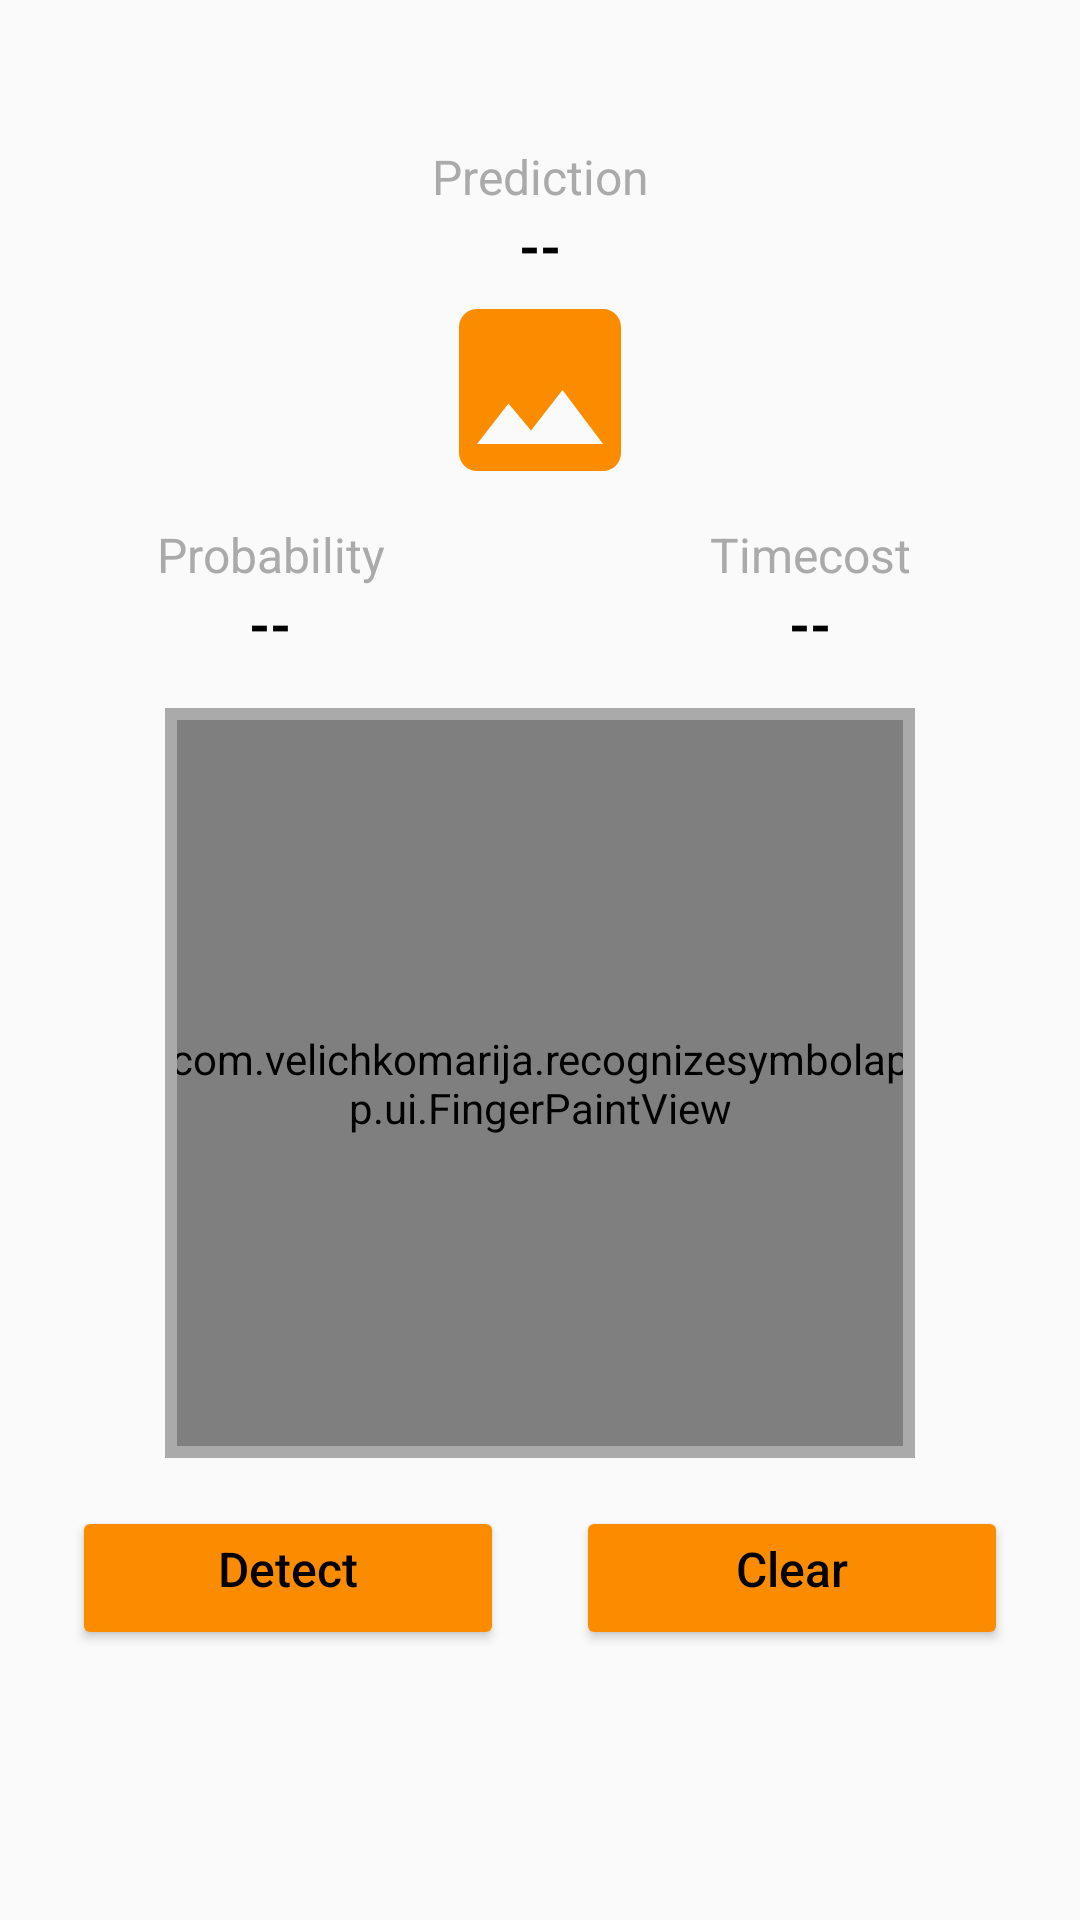

Write the Android layout XML for this screen, with the resource values it uses.
<!-- AndroidManifest.xml: application theme AppTheme -->
<!-- res/layout/activity_main.xml -->
<?xml version="1.0" encoding="utf-8"?>
<LinearLayout xmlns:android="http://schemas.android.com/apk/res/android"
    xmlns:tools="http://schemas.android.com/tools"
    android:layout_width="match_parent"
    android:layout_height="match_parent"
    android:orientation="vertical"
    android:layout_gravity="center"
    tools:context=".ui.MainActivity">

    <LinearLayout
        android:layout_width="match_parent"
        android:orientation="vertical"
        android:layout_marginTop="48dp"
        android:layout_height="wrap_content">

        <TextView
            android:layout_width="match_parent"
            android:layout_height="wrap_content"
            android:text="@string/prediction"
            style="@style/Labels" />

        <TextView
            android:id="@+id/tv_value_predicate"
            android:layout_width="match_parent"
            android:layout_height="wrap_content"
            android:text="@string/emptyResult"
            style="@style/Values" />

        <ImageView
            android:id="@+id/iv_icon"
            android:layout_width="72dp"
            android:layout_height="72dp"
            android:layout_gravity="center"
            android:src="@drawable/ic_image"
            android:contentDescription="@string/imageTitle" />

    </LinearLayout>

    <LinearLayout
        android:layout_marginTop="8dp"
        android:layout_width="match_parent"
        android:orientation="horizontal"
        android:layout_height="wrap_content"
        android:baselineAligned="false">

        <LinearLayout
            android:layout_width="0dp"
            android:orientation="vertical"
            android:layout_weight="1"
            android:layout_height="wrap_content">

            <TextView
                android:layout_width="match_parent"
                android:layout_height="wrap_content"
                android:text="@string/probability"
                style="@style/Labels" />

            <TextView
                android:id="@+id/tv_probability_value"
                android:layout_width="match_parent"
                android:layout_height="wrap_content"
                android:text="@string/emptyResult"
                style="@style/Values" />
        </LinearLayout>

        <LinearLayout
            android:layout_width="0dp"
            android:orientation="vertical"
            android:layout_weight="1"
            android:layout_height="wrap_content">

            <TextView
                android:layout_width="match_parent"
                android:layout_height="wrap_content"
                android:text="@string/timecost"
                style="@style/Labels" />

            <TextView
                android:id="@+id/tv_timecost_value"
                android:layout_width="match_parent"
                android:layout_height="wrap_content"
                android:text="@string/emptyResult"
                style="@style/Values" />
        </LinearLayout>
    </LinearLayout>

    <com.velichkomarija.recognizesymbolapp.ui.FingerPaintView
        android:id="@+id/finger_paint"
        android:layout_width="250dp"
        android:layout_height="250dp"
        android:layout_gravity="center"
        android:layout_margin="16dp"
        android:foreground="@drawable/shape_rect_border" />

    <LinearLayout
        android:layout_width="match_parent"
        android:layout_height="wrap_content"
        android:layout_marginHorizontal="12dp"
        android:orientation="horizontal">

        <Button
            android:id="@+id/btn_detect"
            android:layout_width="0dp"
            android:layout_weight="1"
            style="@style/Button"
            android:layout_marginHorizontal="12dp"
            android:text="@string/detect" />

        <Button
            android:id="@+id/btn_clear"
            android:layout_width="0dp"
            android:layout_weight="1"
            style="@style/Button"
            android:layout_marginHorizontal="12dp"
            android:text="@string/clear" />
    </LinearLayout>

</LinearLayout>
<!-- resources referenced by this layout -->
<resources>
  <!-- drawable ic_image (drawable) -->
  <vector xmlns:android="http://schemas.android.com/apk/res/android"
      android:width="24dp"
      android:height="24dp"
      android:viewportWidth="24.0"
      android:viewportHeight="24.0">
      <path
          android:fillColor="@color/colorAccent"
          android:pathData="M21,19V5c0,-1.1 -0.9,-2 -2,-2H5c-1.1,0 -2,0.9 -2,2v14c0,1.1 0.9,2 2,2h14c1.1,0 2,-0.9 2,-2zM8.5,13.5l2.5,3.01L14.5,12l4.5,6H5l3.5,-4.5z" />
  </vector>
  <!-- drawable shape_rect_border (drawable) -->
  <?xml version="1.0" encoding="utf-8"?>
  <shape xmlns:android="http://schemas.android.com/apk/res/android">
  
      <stroke android:width="4dp" android:color="@android:color/darker_gray"/>
  
  </shape>
  <string name="clear">Clear</string>
  <string name="detect">Detect</string>
  <string name="emptyResult" translatable="false">--</string>
  <string name="imageTitle">Images</string>
  <string name="prediction">Prediction</string>
  <string name="probability">Probability</string>
  <string name="timecost">Timecost</string>
  <style name="Button">
          <item name="android:gravity">center_horizontal</item>
          <item name="android:textSize">16sp</item>
          <item name="textAllCaps">false</item>
          <item name="android:layout_height">48dp</item>
          <item name="android:textAlignment">center</item>
          <item name="android:animateOnClick">true</item>
          <item name="backgroundTint">@color/colorAccent</item>
          <item name="android:textColor">@android:color/black</item>
      </style>
  <style name="Labels">
          <item name="android:gravity">center_horizontal</item>
          <item name="android:textSize">16sp</item>
          <item name="android:textColor">@android:color/darker_gray</item>
      </style>
  <style name="Values">
          <item name="android:gravity">center_horizontal</item>
          <item name="android:textSize">18sp</item>
          <item name="android:textColor">@android:color/black</item>
          <item name="android:textStyle">bold</item>
      </style>
  <style name="AppTheme" parent="Theme.AppCompat.Light.DarkActionBar">
          
          <item name="colorPrimary">@color/colorPrimary</item>
          <item name="colorPrimaryDark">@color/colorPrimaryDark</item>
          <item name="colorAccent">@color/colorAccent</item>
          <item name="android:textColor">@android:color/black</item>
      </style>
  <color name="colorAccent">#FB8C00</color>
  <color name="colorPrimary">#00897B</color>
  <color name="colorPrimaryDark">#004D40</color>
</resources>
